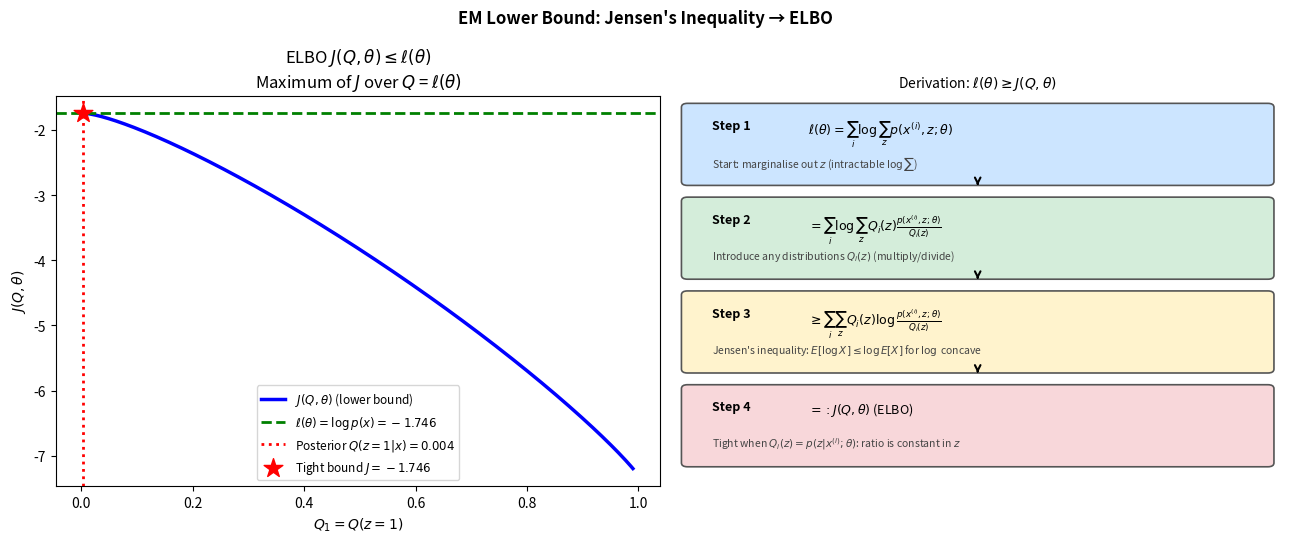
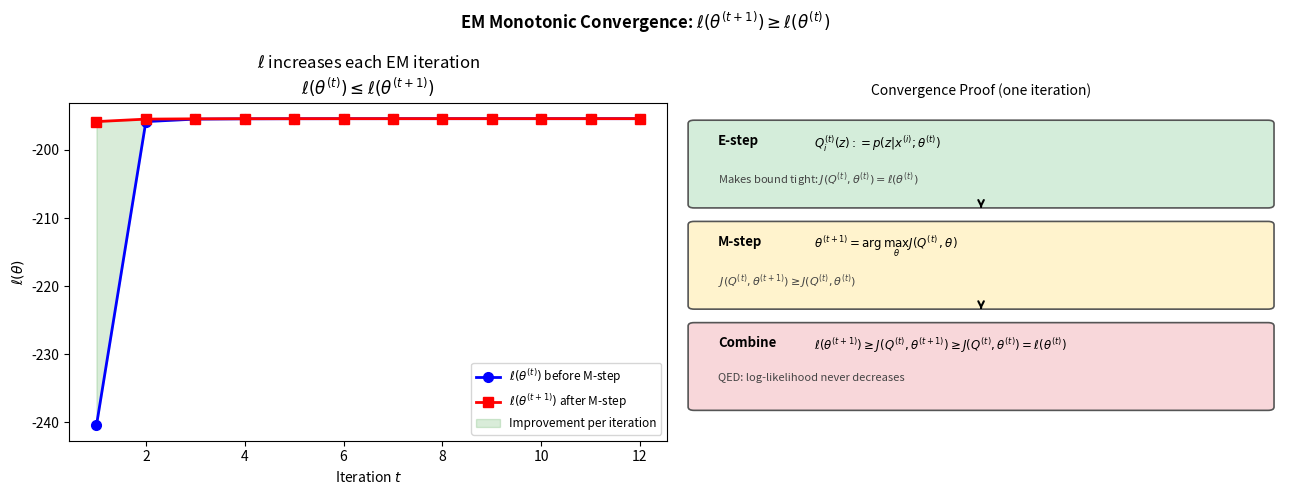
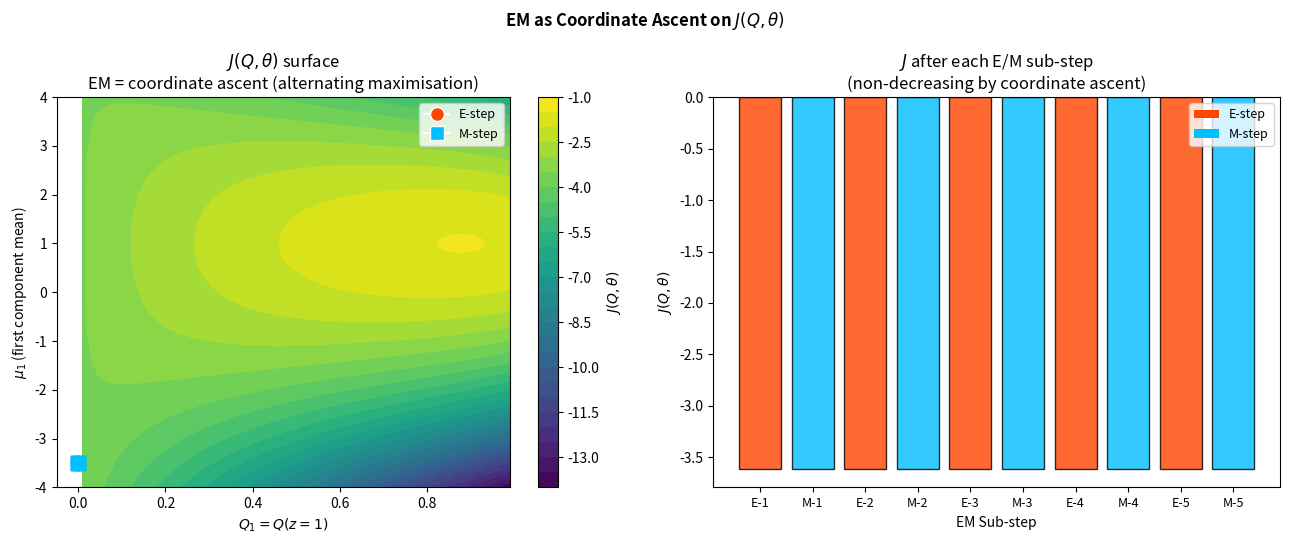
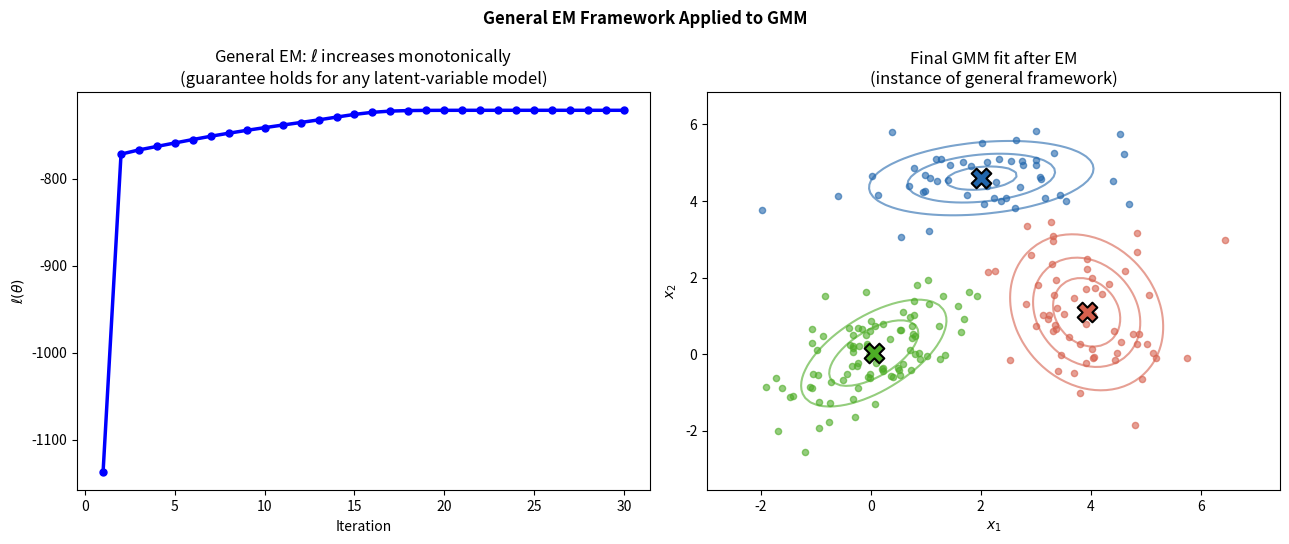

Recreate these plots in Python, in order. (Note: this script raises an exception after producing the figures.)
import numpy as np
import matplotlib.pyplot as plt
import matplotlib.patches as mpatches

# Illustrate the derivation steps on a simple example
# Simple model: x is 1D, z in {1, 2}, Gaussian mixture
from scipy.stats import norm

phi = np.array([0.4, 0.6])
mus = np.array([-1.5, 2.0])
sigs = np.array([0.8, 1.0])
x0 = 1.2   # one observed point

# p(x, z=j) for j in {0, 1}
pxz = phi * norm.pdf(x0, mus, sigs)
px  = pxz.sum()
Q_post = pxz / px    # posterior

# ELBO for different Q1 values
q1_grid = np.linspace(0.01, 0.99, 300)
def elbo(q1):
    q2 = 1 - q1
    return (q1 * np.log(pxz[0] / q1 + 1e-300)
          + q2 * np.log(pxz[1] / q2 + 1e-300))

J_grid  = np.array([elbo(q) for q in q1_grid])
J_tight = elbo(Q_post[0])

fig, axes = plt.subplots(1, 2, figsize=(13, 5.5))

# Left: ELBO as a function of Q1
ax = axes[0]
ax.plot(q1_grid, J_grid, 'b-', lw=2.5, label='$J(Q,\\theta)$ (lower bound)')
ax.axhline(np.log(px), color='green', ls='--', lw=2,
           label=f'$\\ell(\\theta) = \\log p(x) = {np.log(px):.3f}$')
ax.axvline(Q_post[0], color='red', ls=':', lw=2,
           label=f'Posterior $Q(z=1|x)={Q_post[0]:.3f}$')
ax.scatter(Q_post[0], J_tight, s=200, c='red', zorder=7, marker='*',
           label=f'Tight bound $J={J_tight:.3f}$')
ax.set_xlabel('$Q_1 = Q(z=1)$')
ax.set_ylabel('$J(Q, \\theta)$')
ax.set_title('ELBO $J(Q,\\theta) \\leq \\ell(\\theta)$\n'
             'Maximum of $J$ over $Q$ = $\\ell(\\theta)$')
ax.legend(fontsize=8.5)

# Right: derivation steps as annotated diagram
ax = axes[1]
ax.axis('off')
steps = [
    ('Step 1', '$\\ell(\\theta) = \\sum_i \\log \\sum_z p(x^{(i)}, z; \\theta)$',
     'Start: marginalise out $z$ (intractable $\\log\\sum$)', '#cce5ff'),
    ('Step 2', '$= \\sum_i \\log \\sum_z Q_i(z) \\frac{p(x^{(i)}, z; \\theta)}{Q_i(z)}$',
     'Introduce any distributions $Q_i(z)$ (multiply/divide)', '#d4edda'),
    ('Step 3', '$\\geq \\sum_i \\sum_z Q_i(z) \\log \\frac{p(x^{(i)}, z; \\theta)}{Q_i(z)}$',
     "Jensen's inequality: $E[\\log X] \\leq \\log E[X]$ for $\\log$ concave", '#fff3cd'),
    ('Step 4', '$=: J(Q, \\theta)$ (ELBO)',
     'Tight when $Q_i(z) = p(z|x^{(i)};\\theta)$: ratio is constant in $z$', '#f8d7da'),
]

for k, (label, eq, note, color) in enumerate(steps):
    y = 0.95 - k * 0.24
    ax.add_patch(mpatches.FancyBboxPatch(
        (0.02, y - 0.17), 0.96, 0.19,
        boxstyle='round,pad=0.01', fc=color, ec='#555', lw=1.2, transform=ax.transAxes
    ))
    ax.text(0.06, y - 0.01, label, transform=ax.transAxes,
            fontsize=9, fontweight='bold', va='top')
    ax.text(0.22, y - 0.01, eq, transform=ax.transAxes,
            fontsize=9, va='top')
    ax.text(0.06, y - 0.10, note, transform=ax.transAxes,
            fontsize=7.5, va='top', color='#444', style='italic')
    if k < len(steps) - 1:
        ax.annotate('', xy=(0.5, y - 0.18), xytext=(0.5, y - 0.175),
                    xycoords='axes fraction', textcoords='axes fraction',
                    arrowprops=dict(arrowstyle='->', color='k', lw=1.5))

ax.set_title('Derivation: $\\ell(\\theta) \\geq J(Q,\\theta)$', fontsize=10)

fig.suptitle('EM Lower Bound: Jensen\'s Inequality → ELBO', fontsize=12, fontweight='bold')
plt.tight_layout()
plt.show()

import numpy as np
import matplotlib.pyplot as plt
from scipy.stats import multivariate_normal

# Run EM on a small GMM and visualise the two-step convergence argument per iteration
np.random.seed(42)
k_true = 2
phi_true = np.array([0.5, 0.5])
mus_true  = np.array([[-2.0], [2.0]])
sigs_true = [np.array([[1.0]]), np.array([[1.0]])]
m = 100
z_true = np.random.choice(k_true, m, p=phi_true)
X = np.array([[np.random.normal(mus_true[z, 0], 1.0)] for z in z_true])

def gmm_log_likelihood_1d(X, phi, mus, sigs):
    from scipy.stats import norm
    total = 0.0
    for xi in X:
        px = sum(phi[j] * norm.pdf(xi[0], mus[j, 0], np.sqrt(sigs[j][0,0])) for j in range(len(phi)))
        total += np.log(px + 1e-300)
    return total

def em_step_1d(X, phi, mus, sigs):
    from scipy.stats import norm
    k = len(phi); m = len(X)
    # E-step
    W = np.zeros((m, k))
    for j in range(k):
        W[:, j] = phi[j] * norm.pdf(X[:, 0], mus[j, 0], np.sqrt(sigs[j][0, 0]))
    W /= W.sum(axis=1, keepdims=True)
    # M-step
    Wsum = W.sum(axis=0)
    phi_new = Wsum / m
    mus_new  = np.array([[(W[:, j] @ X[:, 0]) / Wsum[j]] for j in range(k)])
    sigs_new = [np.array([[(W[:, j] @ (X[:, 0] - mus_new[j, 0])**2) / Wsum[j]]]) for j in range(k)]
    return phi_new, mus_new, sigs_new, W

# Run 10 iterations, track ell
phi = np.array([0.5, 0.5])
mus  = np.array([[-3.0], [3.0]])
sigs = [np.array([[2.0]]), np.array([[2.0]])]

ll_before = []   # ell(theta^(t))   = J(Q^(t), theta^(t))  [tight]
ll_after  = []   # ell(theta^(t+1)) >= J(Q^(t), theta^(t+1))

for t in range(12):
    ll_t = gmm_log_likelihood_1d(X, phi, mus, sigs)
    ll_before.append(ll_t)
    phi, mus, sigs, W = em_step_1d(X, phi, mus, sigs)
    ll_after.append(gmm_log_likelihood_1d(X, phi, mus, sigs))

fig, axes = plt.subplots(1, 2, figsize=(13, 5))

# Left: ell over iterations
ax = axes[0]
iters = range(1, len(ll_before) + 1)
ax.plot(iters, ll_before, 'b-o', lw=2, ms=7, label='$\\ell(\\theta^{(t)})$ before M-step')
ax.plot(iters, ll_after,  'r-s', lw=2, ms=7, label='$\\ell(\\theta^{(t+1)})$ after M-step')
ax.fill_between(iters, ll_before, ll_after, alpha=0.15, color='green',
                label='Improvement per iteration')
ax.set_xlabel('Iteration $t$')
ax.set_ylabel('$\\ell(\\theta)$')
ax.set_title('$\\ell$ increases each EM iteration\n$\\ell(\\theta^{(t)}) \\leq \\ell(\\theta^{(t+1)})$')
ax.legend(fontsize=8.5)

# Right: proof diagram for one iteration
ax = axes[1]
ax.axis('off')
proof_steps = [
    ('E-step',  '$Q_i^{(t)}(z) := p(z|x^{(i)};\\theta^{(t)})$',
     'Makes bound tight: $J(Q^{(t)},\\theta^{(t)}) = \\ell(\\theta^{(t)})$', '#d4edda'),
    ('M-step',  '$\\theta^{(t+1)} = \\arg\\max_\\theta J(Q^{(t)}, \\theta)$',
     '$J(Q^{(t)},\\theta^{(t+1)}) \\geq J(Q^{(t)},\\theta^{(t)})$', '#fff3cd'),
    ('Combine', '$\\ell(\\theta^{(t+1)}) \\geq J(Q^{(t)},\\theta^{(t+1)}) \\geq J(Q^{(t)},\\theta^{(t)}) = \\ell(\\theta^{(t)})$',
     'QED: log-likelihood never decreases', '#f8d7da'),
]
for k_idx, (label, eq, note, color) in enumerate(proof_steps):
    y = 0.92 - k_idx * 0.30
    ax.add_patch(mpatches.FancyBboxPatch(
        (0.02, y - 0.22), 0.96, 0.24,
        boxstyle='round,pad=0.01', fc=color, ec='#555', lw=1.2, transform=ax.transAxes
    ))
    ax.text(0.06, y - 0.01, label, transform=ax.transAxes,
            fontsize=9.5, fontweight='bold', va='top')
    ax.text(0.22, y - 0.01, eq, transform=ax.transAxes, fontsize=8.5, va='top')
    ax.text(0.06, y - 0.12, note, transform=ax.transAxes,
            fontsize=8, va='top', color='#444', style='italic')
    if k_idx < 2:
        ax.annotate('', xy=(0.5, y - 0.23), xytext=(0.5, y - 0.225),
                    xycoords='axes fraction', textcoords='axes fraction',
                    arrowprops=dict(arrowstyle='->', color='k', lw=1.5))
ax.set_title('Convergence Proof (one iteration)', fontsize=10)

fig.suptitle('EM Monotonic Convergence: $\\ell(\\theta^{(t+1)}) \\geq \\ell(\\theta^{(t)})$',
             fontsize=12, fontweight='bold')
plt.tight_layout()
plt.show()

import numpy as np
import matplotlib.pyplot as plt
from scipy.stats import norm

# Visualise EM as coordinate ascent: J surface in (Q1, theta) space
# 1D problem: one data point x0, 2 Gaussians with fixed sigs, vary mu1

x0   = 1.0
phi  = np.array([0.5, 0.5])
mu2  = 3.0
sig1 = sig2 = 1.0

# Grid: q1 vs mu1
q1_vals  = np.linspace(0.01, 0.99, 80)
mu1_vals = np.linspace(-4, 4, 80)
Q1g, Mu1g = np.meshgrid(q1_vals, mu1_vals)

def J_surface(q1, mu1):
    q2   = 1 - q1
    px_z1 = phi[0] * norm.pdf(x0, mu1, sig1)
    px_z2 = phi[1] * norm.pdf(x0, mu2, sig2)
    return (q1 * np.log(px_z1 / (q1 + 1e-300) + 1e-300)
          + q2 * np.log(px_z2 / (q2 + 1e-300) + 1e-300))

Jg = J_surface(Q1g, Mu1g)

# Simulate 5 EM steps
mu1_em = -3.5
path   = []
for _ in range(5):
    # E-step: compute posterior Q1 given current mu1
    px_z1 = phi[0] * norm.pdf(x0, mu1_em, sig1)
    px_z2 = phi[1] * norm.pdf(x0, mu2,    sig2)
    q1_em = px_z1 / (px_z1 + px_z2)
    path.append(('E', q1_em, mu1_em))

    # M-step: update mu1 to maximise J (weighted mean)
    # gradient wrt mu1 of q1*log N(x0;mu1,sig1) gives: q1*(x0-mu1)/sig1^2 = 0 => mu1 = x0
    # For a single point the M-step update is mu1 = x0 (trivial); use a small shift for illustration
    mu1_new = q1_em * x0 + (1 - q1_em) * mu1_em   # weighted move toward x0
    path.append(('M', q1_em, mu1_new))
    mu1_em = mu1_new

fig, axes = plt.subplots(1, 2, figsize=(13, 5.5))

# Left: J surface as heatmap
ax = axes[0]
im = ax.contourf(q1_vals, mu1_vals, Jg, levels=30, cmap='viridis')
plt.colorbar(im, ax=ax, label='$J(Q, \\theta)$')

# Overlay EM path
prev = None
for step_type, q1, mu1 in path:
    c = '#ff4500' if step_type == 'E' else '#00bfff'
    ax.scatter(q1, mu1, s=100, c=c, zorder=6,
               marker='o' if step_type == 'E' else 's')
    if prev is not None:
        ax.annotate('', xy=(q1, mu1), xytext=(prev[0], prev[1]),
                    arrowprops=dict(arrowstyle='->', color='white', lw=1.5))
    prev = (q1, mu1)

from matplotlib.lines import Line2D
ax.legend(handles=[
    Line2D([0],[0], marker='o', color='w', markerfacecolor='#ff4500', ms=10, label='E-step'),
    Line2D([0],[0], marker='s', color='w', markerfacecolor='#00bfff', ms=10, label='M-step'),
], fontsize=9)
ax.set_xlabel('$Q_1 = Q(z=1)$')
ax.set_ylabel('$\\mu_1$ (first component mean)')
ax.set_title('$J(Q,\\theta)$ surface\nEM = coordinate ascent (alternating maximisation)')

# Right: J value along EM path
ax = axes[1]
J_path = [J_surface(p[1], p[2]) for p in path]
steps_x = range(len(path))
step_labels = [p[0]+f'-{i//2+1}' for i, p in enumerate(path)]
bar_colors = ['#ff4500' if p[0]=='E' else '#00bfff' for p in path]
ax.bar(steps_x, J_path, color=bar_colors, edgecolor='k', alpha=0.8)
ax.set_xticks(list(steps_x))
ax.set_xticklabels(step_labels, fontsize=9)
ax.set_xlabel('EM Sub-step')
ax.set_ylabel('$J(Q, \\theta)$')
ax.set_title('$J$ after each E/M sub-step\n(non-decreasing by coordinate ascent)')

from matplotlib.patches import Patch
ax.legend(handles=[Patch(fc='#ff4500', label='E-step'), Patch(fc='#00bfff', label='M-step')],
          fontsize=9)

fig.suptitle('EM as Coordinate Ascent on $J(Q, \\theta)$', fontsize=12, fontweight='bold')
plt.tight_layout()
plt.show()

import numpy as np
import matplotlib.pyplot as plt
from scipy.stats import multivariate_normal

# Full EM for 2D GMM to show general framework in action
np.random.seed(42)
k = 3
phi_true  = np.array([0.4, 0.35, 0.25])
mus_true  = np.array([[0.0, 0.0], [4.0, 1.0], [2.0, 4.5]])
sigs_true = [
    np.array([[1.0, 0.5], [0.5, 0.8]]),
    np.array([[0.8, -0.3], [-0.3, 1.2]]),
    np.array([[1.5, 0.0], [0.0, 0.5]]),
]
m = 200
z_true = np.random.choice(k, m, p=phi_true)
X = np.array([np.random.multivariate_normal(mus_true[z], sigs_true[z]) for z in z_true])

# General EM implementation
rng = np.random.default_rng(0)
phi = np.full(k, 1/k)
mus  = X[rng.choice(m, k, replace=False)].copy().astype(float)
sigs = [np.eye(2) for _ in range(k)]

ll_hist = []
for _ in range(30):
    # E-step: Q_i(z) = p(z|x^(i); phi, mus, sigs) — the posterior
    W = np.zeros((m, k))
    for j in range(k):
        W[:, j] = phi[j] * multivariate_normal(mus[j], sigs[j]).pdf(X)
    row_sums = W.sum(axis=1, keepdims=True)
    ll_hist.append(np.sum(np.log(row_sums.squeeze() + 1e-300)))
    W /= (row_sums + 1e-300)

    # M-step: maximise expected complete-data log-likelihood
    Wsum = W.sum(axis=0)
    phi  = Wsum / m
    mus  = (W.T @ X) / Wsum[:, None]
    for j in range(k):
        diff = X - mus[j]
        sigs[j] = (W[:, j:j+1] * diff).T @ diff / Wsum[j]

colors = ['#2166ac', '#d6604d', '#4dac26']
dominant = W.argmax(axis=1)

fig, axes = plt.subplots(1, 2, figsize=(13, 5.5))

# Left: log-likelihood (EM guarantee)
ax = axes[0]
ax.plot(range(1, len(ll_hist)+1), ll_hist, 'b-o', lw=2.5, ms=5)
ax.set_xlabel('Iteration')
ax.set_ylabel('$\\ell(\\theta)$')
ax.set_title('General EM: $\\ell$ increases monotonically\n(guarantee holds for any latent-variable model)')

# Right: final clustering
ax = axes[1]
xg = np.linspace(X[:,0].min()-1, X[:,0].max()+1, 100)
yg = np.linspace(X[:,1].min()-1, X[:,1].max()+1, 100)
Xg, Yg = np.meshgrid(xg, yg)
pos = np.dstack([Xg, Yg])
for j in range(k):
    pts = X[dominant == j]
    ax.scatter(pts[:,0], pts[:,1], c=colors[j], s=20, alpha=0.6)
    ax.scatter(*mus[j], marker='X', s=200, c=colors[j], edgecolors='k', lw=1.5, zorder=5)
    try:
        Z = multivariate_normal(mus[j], sigs[j]).pdf(pos)
        ax.contour(Xg, Yg, Z, levels=3, colors=[colors[j]], alpha=0.6, linewidths=1.5)
    except Exception:
        pass
ax.set_title('Final GMM fit after EM\n(instance of general framework)')
ax.set_xlabel('$x_1$'); ax.set_ylabel('$x_2$')

fig.suptitle('General EM Framework Applied to GMM', fontsize=12, fontweight='bold')
plt.tight_layout()
plt.show()

print(f'Converged in 30 iterations')
print(f'Final log-likelihood: {ll_hist[-1]:.2f}')
print(f'Recovered phi: {phi.round(3)}  (true: {phi_true})')

from IPython.display import HTML
HTML("""
<svg xmlns="http://www.w3.org/2000/svg" width="780" height="374"
     viewBox="0 0 780 374" font-family="Segoe UI, Arial, sans-serif">
  <defs>
    <marker id="ah" markerWidth="10" markerHeight="7" refX="9" refY="3.5"
            orient="auto" markerUnits="userSpaceOnUse">
      <polygon points="0 0,10 3.5,0 7" fill="#444"/>
    </marker>
    <marker id="ahd" markerWidth="10" markerHeight="7" refX="9" refY="3.5"
            orient="auto" markerUnits="userSpaceOnUse">
      <polygon points="0 0,10 3.5,0 7" fill="#999"/>
    </marker>
  </defs>

  <!-- Row 1: ELBO -->
  <rect x="10" y="12" width="185" height="46" rx="7"
        fill="#ffffff" stroke="#2166ac" stroke-width="2"/>
  <text x="102" y="35" font-size="12.5" font-weight="600"
        text-anchor="middle" fill="#2166ac">ELBO J(Q,&#x3b8;)</text>
  <text x="102" y="52" font-size="12.5" font-weight="600"
        text-anchor="middle" fill="#2166ac">&#x2264; &#x2113;(&#x3b8;)</text>
  <line x1="197" y1="35" x2="216" y2="35"
        stroke="#444" stroke-width="2" marker-end="url(#ah)"/>
  <rect x="221" y="12" width="548" height="46" rx="7"
        fill="#eef2f7" stroke="#b0bec5" stroke-width="1.5"/>
  <text x="495" y="40" font-size="13" text-anchor="middle" fill="#333"
        >tractable lower bound on marginal log-likelihood via Jensen&#x2019;s inequality</text>

  <!-- step 1&#x2192;2 -->
  <line x1="102" y1="58" x2="102" y2="108"
        stroke="#999" stroke-width="1.8" stroke-dasharray="5,3"
        marker-end="url(#ahd)"/>
  <text x="114" y="82" font-size="11.5" font-style="italic" fill="#555"
        >E-step: set Q&#x2071; = posterior p(z|x&#x2071;;&#x3b8;)</text>

  <!-- Row 2: Tight bound -->
  <rect x="10" y="112" width="185" height="46" rx="7"
        fill="#ffffff" stroke="#2166ac" stroke-width="2"/>
  <text x="102" y="140" font-size="13.5" font-weight="600"
        text-anchor="middle" fill="#2166ac">Tight bound</text>
  <line x1="197" y1="135" x2="216" y2="135"
        stroke="#444" stroke-width="2" marker-end="url(#ah)"/>
  <rect x="221" y="112" width="548" height="46" rx="7"
        fill="#eef2f7" stroke="#b0bec5" stroke-width="1.5"/>
  <text x="495" y="140" font-size="13" text-anchor="middle" fill="#333"
        >J(Q&#x207b;ᵗ&#x207e;, &#x3b8;&#x207b;ᵗ&#x207e;) = &#x2113;(&#x3b8;&#x207b;ᵗ&#x207e;) &#x2014; E-step touches the log-likelihood surface</text>

  <!-- step 2&#x2192;3 -->
  <line x1="102" y1="158" x2="102" y2="208"
        stroke="#999" stroke-width="1.8" stroke-dasharray="5,3"
        marker-end="url(#ahd)"/>
  <text x="114" y="182" font-size="11.5" font-style="italic" fill="#555"
        >M-step: &#x3b8;&#x207b;&#x1d57;&#x207a;&#xb9;&#x207e; = argmax&#x3b8; J(Q&#x207b;ᵗ&#x207e;, &#x3b8;)</text>

  <!-- Row 3: M-step -->
  <rect x="10" y="212" width="185" height="46" rx="7"
        fill="#ffffff" stroke="#2166ac" stroke-width="2"/>
  <text x="102" y="240" font-size="13.5" font-weight="600"
        text-anchor="middle" fill="#2166ac">M-step</text>
  <line x1="197" y1="235" x2="216" y2="235"
        stroke="#444" stroke-width="2" marker-end="url(#ah)"/>
  <rect x="221" y="212" width="548" height="46" rx="7"
        fill="#eef2f7" stroke="#b0bec5" stroke-width="1.5"/>
  <text x="495" y="240" font-size="13" text-anchor="middle" fill="#333"
        >J(Q&#x207b;ᵗ&#x207e;,&#x3b8;&#x207b;&#x1d57;&#x207a;&#xb9;&#x207e;) &#x2265; J(Q&#x207b;ᵗ&#x207e;,&#x3b8;&#x207b;ᵗ&#x207e;) = &#x2113;(&#x3b8;&#x207b;ᵗ&#x207e;) &#x2014; maximisation ensures increase</text>

  <!-- step 3&#x2192;4 -->
  <line x1="102" y1="258" x2="102" y2="308"
        stroke="#999" stroke-width="1.8" stroke-dasharray="5,3"
        marker-end="url(#ahd)"/>
  <text x="114" y="282" font-size="11.5" font-style="italic" fill="#555"
        >&#x2113;(&#x3b8;&#x207b;&#x1d57;&#x207a;&#xb9;&#x207e;) &#x2265; J(Q&#x207b;ᵗ&#x207e;,&#x3b8;&#x207b;&#x1d57;&#x207a;&#xb9;&#x207e;) &#x2265; &#x2113;(&#x3b8;&#x207b;ᵗ&#x207e;)</text>

  <!-- Row 4: Monotone convergence -->
  <rect x="10" y="312" width="185" height="46" rx="7"
        fill="#1a5fa8" stroke="#1a5fa8" stroke-width="2"/>
  <text x="102" y="340" font-size="13.5" font-weight="700"
        text-anchor="middle" fill="#ffffff">&#x2113; non-decreasing</text>
  <line x1="197" y1="335" x2="216" y2="335"
        stroke="#444" stroke-width="2" marker-end="url(#ah)"/>
  <rect x="221" y="312" width="548" height="46" rx="7"
        fill="#dce8f8" stroke="#7aadd4" stroke-width="1.5"/>
  <text x="495" y="340" font-size="13" text-anchor="middle" fill="#333"
        >coordinate ascent on J &#x2014; convergence to local optimum guaranteed</text>
</svg>
""")
